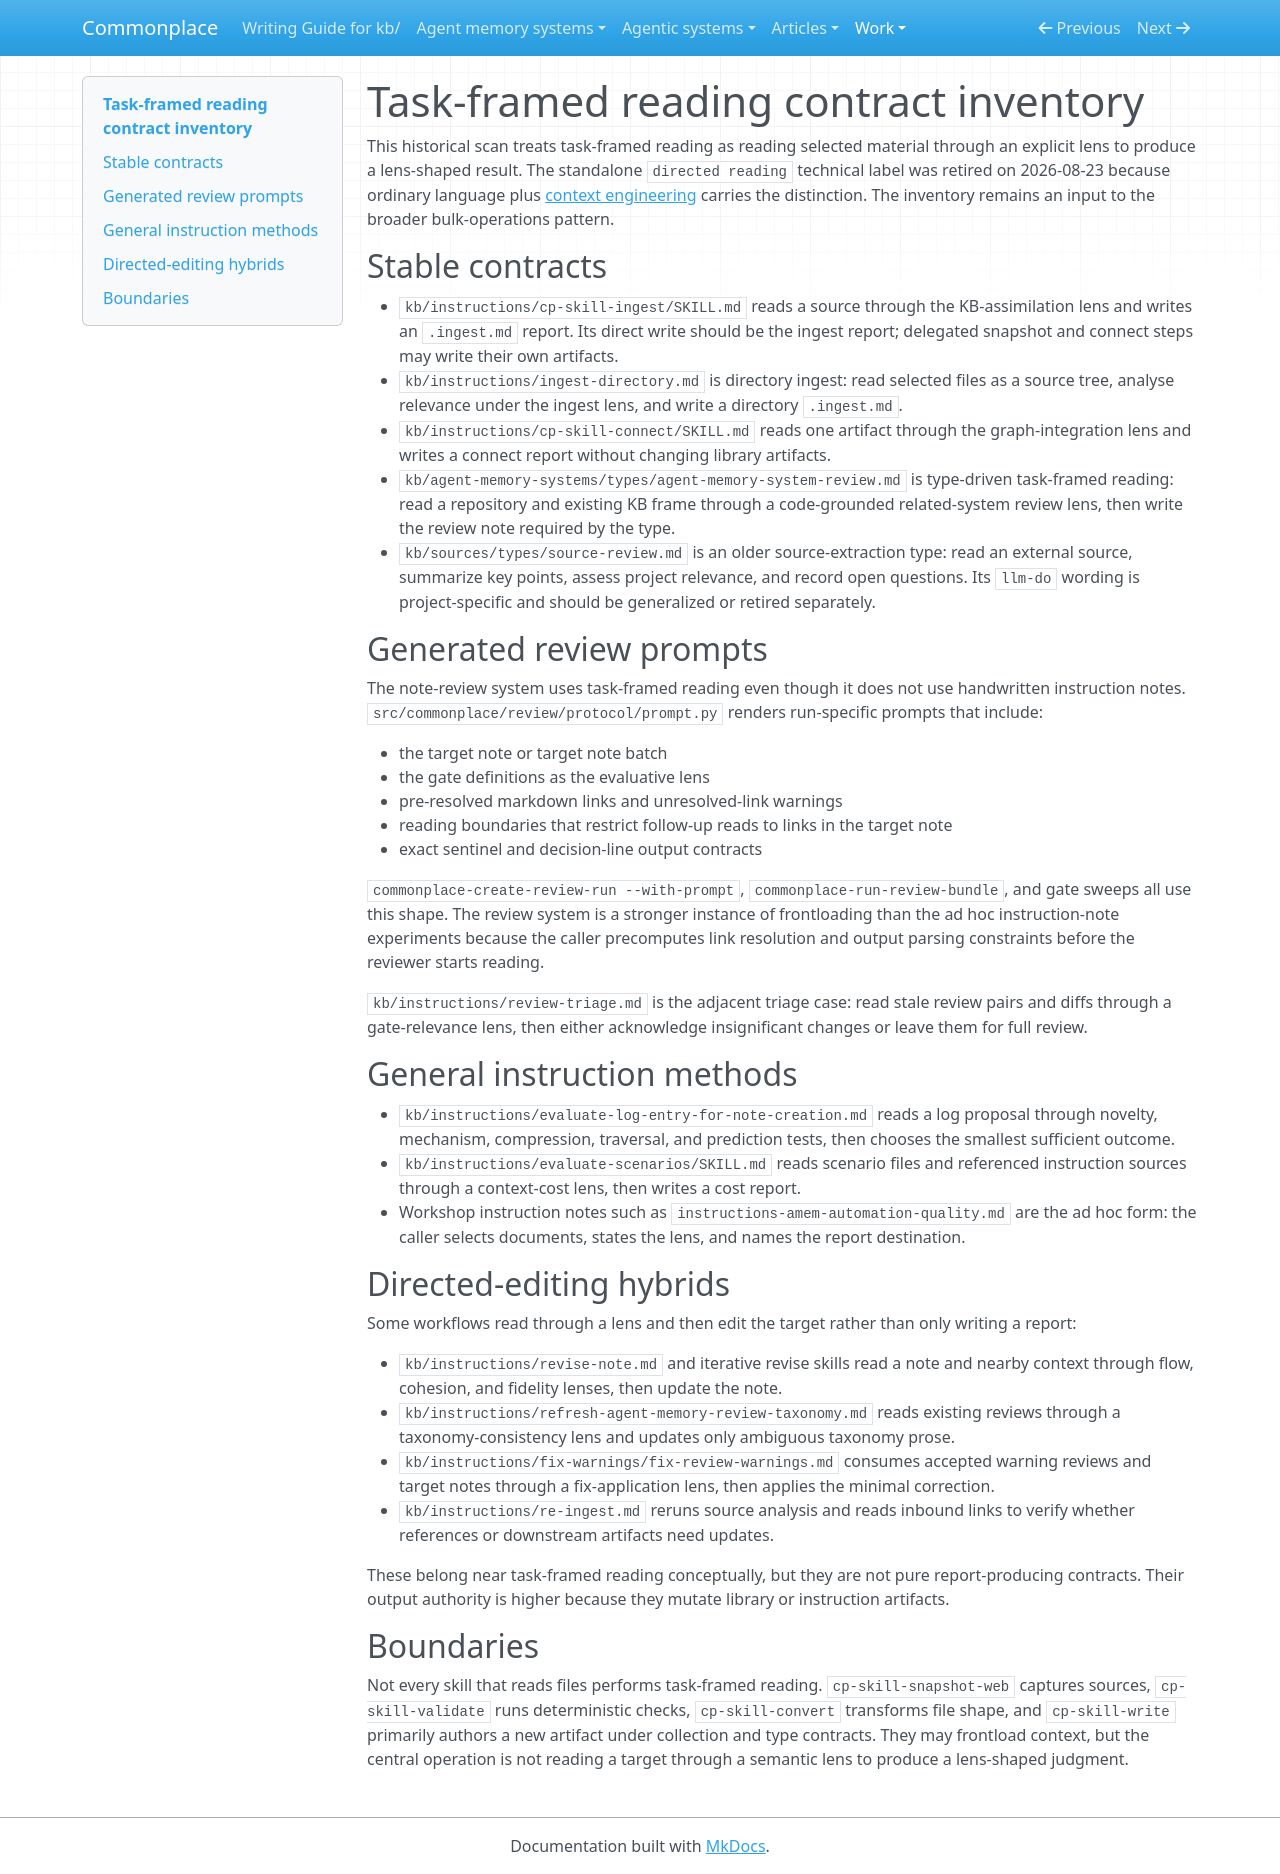

repository: zby/commonplace · page: work/bulk-operations/directed-reading-inventory/index.html · generator: mkdocs

# Task-framed reading contract inventory

This historical scan treats task-framed reading as reading selected material
through an explicit lens to produce a lens-shaped result. The standalone
`directed reading` technical label was retired on 2026-08-23 because ordinary
language plus [context engineering](../../theory/definitions/context-engineering.md)
carries the distinction. The inventory remains an input to the broader
bulk-operations pattern.

## Stable contracts

- `kb/instructions/cp-skill-ingest/SKILL.md` reads a source through the KB-assimilation lens and writes an `.ingest.md` report. Its direct write should be the ingest report; delegated snapshot and connect steps may write their own artifacts.
- `kb/instructions/ingest-directory.md` is directory ingest: read selected files as a source tree, analyse relevance under the ingest lens, and write a directory `.ingest.md`.
- `kb/instructions/cp-skill-connect/SKILL.md` reads one artifact through the graph-integration lens and writes a connect report without changing library artifacts.
- `kb/agent-memory-systems/types/agent-memory-system-review.md` is type-driven task-framed reading: read a repository and existing KB frame through a code-grounded related-system review lens, then write the review note required by the type.
- `kb/sources/types/source-review.md` is an older source-extraction type: read an external source, summarize key points, assess project relevance, and record open questions. Its `llm-do` wording is project-specific and should be generalized or retired separately.

## Generated review prompts

The note-review system uses task-framed reading even though it does not use handwritten instruction notes. `src/commonplace/review/protocol/prompt.py` renders run-specific prompts that include:

- the target note or target note batch
- the gate definitions as the evaluative lens
- pre-resolved markdown links and unresolved-link warnings
- reading boundaries that restrict follow-up reads to links in the target note
- exact sentinel and decision-line output contracts

`commonplace-create-review-run --with-prompt`, `commonplace-run-review-bundle`, and gate sweeps all use this shape. The review system is a stronger instance of frontloading than the ad hoc instruction-note experiments because the caller precomputes link resolution and output parsing constraints before the reviewer starts reading.

`kb/instructions/review-triage.md` is the adjacent triage case: read stale review pairs and diffs through a gate-relevance lens, then either acknowledge insignificant changes or leave them for full review.

## General instruction methods

- `kb/instructions/evaluate-log-entry-for-note-creation.md` reads a log proposal through novelty, mechanism, compression, traversal, and prediction tests, then chooses the smallest sufficient outcome.
- `kb/instructions/evaluate-scenarios/SKILL.md` reads scenario files and referenced instruction sources through a context-cost lens, then writes a cost report.
- Workshop instruction notes such as `instructions-amem-automation-quality.md` are the ad hoc form: the caller selects documents, states the lens, and names the report destination.

## Directed-editing hybrids

Some workflows read through a lens and then edit the target rather than only writing a report:

- `kb/instructions/revise-note.md` and iterative revise skills read a note and nearby context through flow, cohesion, and fidelity lenses, then update the note.
- `kb/instructions/refresh-agent-memory-review-taxonomy.md` reads existing reviews through a taxonomy-consistency lens and updates only ambiguous taxonomy prose.
- `kb/instructions/fix-warnings/fix-review-warnings.md` consumes accepted warning reviews and target notes through a fix-application lens, then applies the minimal correction.
- `kb/instructions/re-ingest.md` reruns source analysis and reads inbound links to verify whether references or downstream artifacts need updates.

These belong near task-framed reading conceptually, but they are not pure report-producing contracts. Their output authority is higher because they mutate library or instruction artifacts.

## Boundaries

Not every skill that reads files performs task-framed reading. `cp-skill-snapshot-web` captures sources, `cp-skill-validate` runs deterministic checks, `cp-skill-convert` transforms file shape, and `cp-skill-write` primarily authors a new artifact under collection and type contracts. They may frontload context, but the central operation is not reading a target through a semantic lens to produce a lens-shaped judgment.
